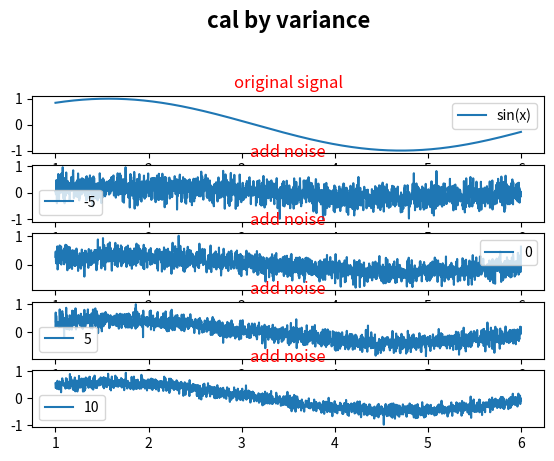

Reproduce this figure in Python.
#!/usr/bin/env python3

'''
for SNR test 
cal SNR by variance
2021-03-14
[redacted]
'''

import numpy as np
import matplotlib.pyplot as plt


#def par
snr1 = -5
snr2 = 0
snr3 = 5
snr4 = 10

#===========================================================================
x = np.linspace(1,6,2000)
signal = np.sin(x)

#===========================================================================
def get_gaussian_noise(signal,SNR):
    noise = np.random.randn(*signal.shape)
    noise = noise - np.mean(noise)
    #signal_power = (1/signal.shape[0])*np.sum(np.power(signal,2))
    signal_power = np.linalg.norm( signal - signal.mean() )**2 / signal.size
    noise_variance = signal_power/np.power(10,(SNR/10))
    noise = (np.sqrt(noise_variance)/np.std(noise))*noise
    return noise 

#===========================================================================
def normalized(x):
    y = x - np.mean(x)
    y = y / np.max(np.abs(y))
    return y

#===========================================================================
def real_main():
    plt.figure(1)
    plt.suptitle('cal by variance', fontsize=16, fontweight='bold')
    plt.subplots_adjust(left=0.1, wspace=0.8, top=0.8)
    #subplot 1
    plt.subplot(5, 1, 1)
    plt.plot(x, signal, label="sin(x)")
    plt.title('original signal', color='r')
    plt.legend()
    #subplot 2
    plt.subplot(5, 1, 2)
    plt.plot(x, normalized(signal+get_gaussian_noise(signal,snr1)), label=snr1)
    plt.title('add noise', color='r')
    plt.legend()
    #subplot 3
    plt.subplot(5, 1, 3)
    plt.plot(x, normalized(signal+get_gaussian_noise(signal,snr2)), label=snr2)
    #plt.plot(x, signal+get_gaussian_noise(signal,5), label="snr=5")
    plt.title('add noise', color='r')
    plt.legend()
    #subplot 4
    plt.subplot(5, 1, 4)
    plt.plot(x, normalized(signal+get_gaussian_noise(signal,snr3)), label=snr3)
    #plt.plot(x, signal+get_gaussian_noise(signal,10), label="snr=10")
    plt.title('add noise', color='r')
    plt.legend()
    #subplot 5
    plt.subplot(5, 1, 5)
    plt.plot(x, normalized(signal+get_gaussian_noise(signal,snr4)), label=snr4)
    #plt.plot(x, signal+get_gaussian_noise(signal,15), label="snr=15")
    plt.title('add noise', color='r')
    plt.legend()
    plt.show()


#===========================================================================
if __name__ == "__main__":
    real_main()
